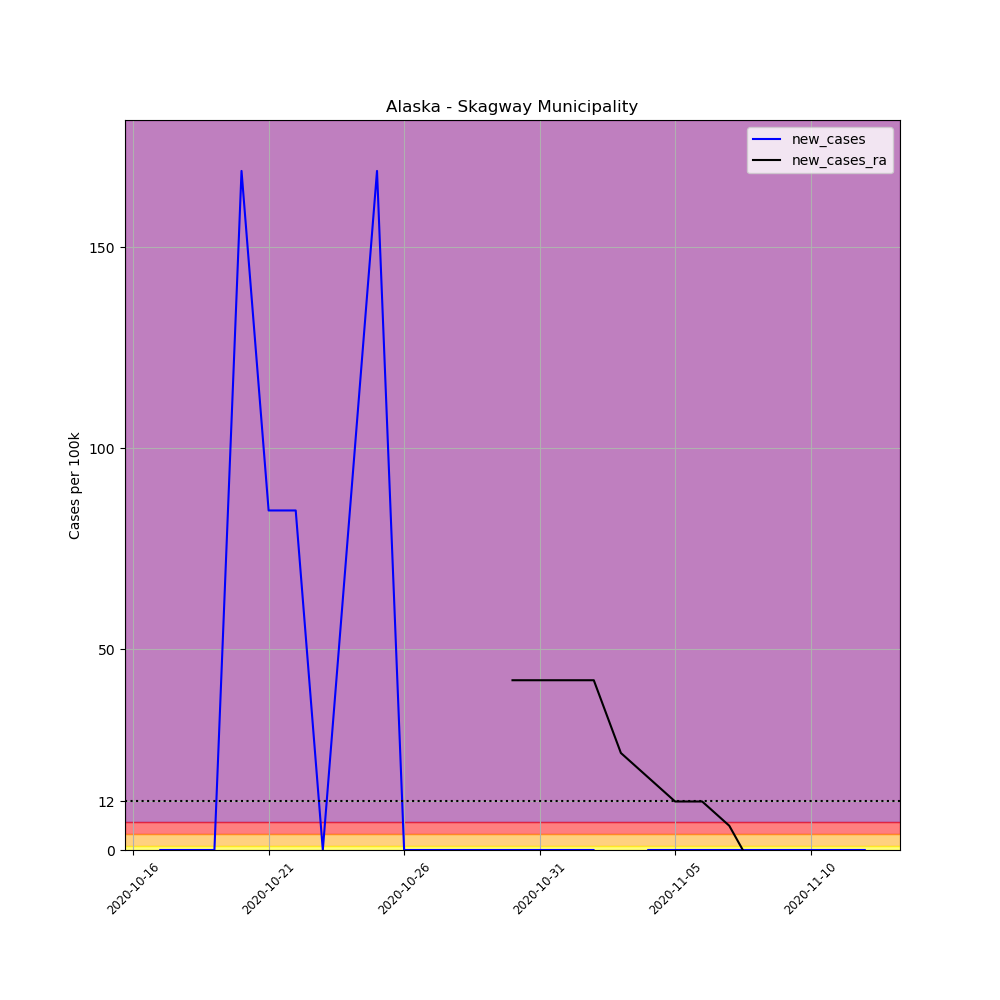

The data file committed next to this chart (first rows):
, date, county, state, fips, cases, deaths, COUNTY, STNAME, CTYNAME, POPESTIMATE2019, per_100k, new_cases, new_cases_ra
702739, 2020-10-16, Skagway Municipality, Alaska, 2230, 1, 0, 230, Alaska, Skagway Municipality, 1183, 84.53, , 
702740, 2020-10-17, Skagway Municipality, Alaska, 2230, 1, 0, 230, Alaska, Skagway Municipality, 1183, 84.53, 0.0, 
702741, 2020-10-18, Skagway Municipality, Alaska, 2230, 1, 0, 230, Alaska, Skagway Municipality, 1183, 84.53, 0.0, 
702742, 2020-10-19, Skagway Municipality, Alaska, 2230, 1, 0, 230, Alaska, Skagway Municipality, 1183, 84.53, 0.0, 
702743, 2020-10-20, Skagway Municipality, Alaska, 2230, 3, 0, 230, Alaska, Skagway Municipality, 1183, 253.6, 169.1, 
702744, 2020-10-21, Skagway Municipality, Alaska, 2230, 4, 0, 230, Alaska, Skagway Municipality, 1183, 338.1, 84.53, 
702745, 2020-10-22, Skagway Municipality, Alaska, 2230, 5, 0, 230, Alaska, Skagway Municipality, 1183, 422.7, 84.53, 
702746, 2020-10-23, Skagway Municipality, Alaska, 2230, 5, 0, 230, Alaska, Skagway Municipality, 1183, 422.7, 0.0, 
702747, 2020-10-24, Skagway Municipality, Alaska, 2230, 6, 0, 230, Alaska, Skagway Municipality, 1183, 507.2, 84.53, 
702748, 2020-10-25, Skagway Municipality, Alaska, 2230, 8, 0, 230, Alaska, Skagway Municipality, 1183, 676.2, 169.1, 
702749, 2020-10-26, Skagway Municipality, Alaska, 2230, 8, 0, 230, Alaska, Skagway Municipality, 1183, 676.2, 0.0, 
702750, 2020-10-27, Skagway Municipality, Alaska, 2230, 8, 0, 230, Alaska, Skagway Municipality, 1183, 676.2, 0.0, 
702751, 2020-10-28, Skagway Municipality, Alaska, 2230, 8, 0, 230, Alaska, Skagway Municipality, 1183, 676.2, 0.0, 
702752, 2020-10-29, Skagway Municipality, Alaska, 2230, 8, 0, 230, Alaska, Skagway Municipality, 1183, 676.2, 0.0, 
702753, 2020-10-30, Skagway Municipality, Alaska, 2230, 8, 0, 230, Alaska, Skagway Municipality, 1183, 676.2, 0.0, 42.27
702754, 2020-10-31, Skagway Municipality, Alaska, 2230, 8, 0, 230, Alaska, Skagway Municipality, 1183, 676.2, 0.0, 42.27
702755, 2020-11-01, Skagway Municipality, Alaska, 2230, 8, 0, 230, Alaska, Skagway Municipality, 1183, 676.2, 0.0, 42.27
702756, 2020-11-02, Skagway Municipality, Alaska, 2230, 8, 0, 230, Alaska, Skagway Municipality, 1183, 676.2, 0.0, 42.27
702757, 2020-11-03, Skagway Municipality, Alaska, 2230, 7, 0, 230, Alaska, Skagway Municipality, 1183, 591.7, -84.53, 24.15
702758, 2020-11-04, Skagway Municipality, Alaska, 2230, 7, 0, 230, Alaska, Skagway Municipality, 1183, 591.7, 0.0, 18.11
702759, 2020-11-05, Skagway Municipality, Alaska, 2230, 7, 0, 230, Alaska, Skagway Municipality, 1183, 591.7, 0.0, 12.08
702760, 2020-11-06, Skagway Municipality, Alaska, 2230, 7, 0, 230, Alaska, Skagway Municipality, 1183, 591.7, 0.0, 12.08
702761, 2020-11-07, Skagway Municipality, Alaska, 2230, 7, 0, 230, Alaska, Skagway Municipality, 1183, 591.7, 0.0, 6.038
702762, 2020-11-08, Skagway Municipality, Alaska, 2230, 7, 0, 230, Alaska, Skagway Municipality, 1183, 591.7, 0.0, -6.038
702763, 2020-11-09, Skagway Municipality, Alaska, 2230, 7, 0, 230, Alaska, Skagway Municipality, 1183, 591.7, 0.0, -6.038
702764, 2020-11-10, Skagway Municipality, Alaska, 2230, 7, 0, 230, Alaska, Skagway Municipality, 1183, 591.7, 0.0, -6.038
702765, 2020-11-11, Skagway Municipality, Alaska, 2230, 7, 0, 230, Alaska, Skagway Municipality, 1183, 591.7, 0.0, -6.038
702766, 2020-11-12, Skagway Municipality, Alaska, 2230, 7, 0, 230, Alaska, Skagway Municipality, 1183, 591.7, 0.0, -6.038
